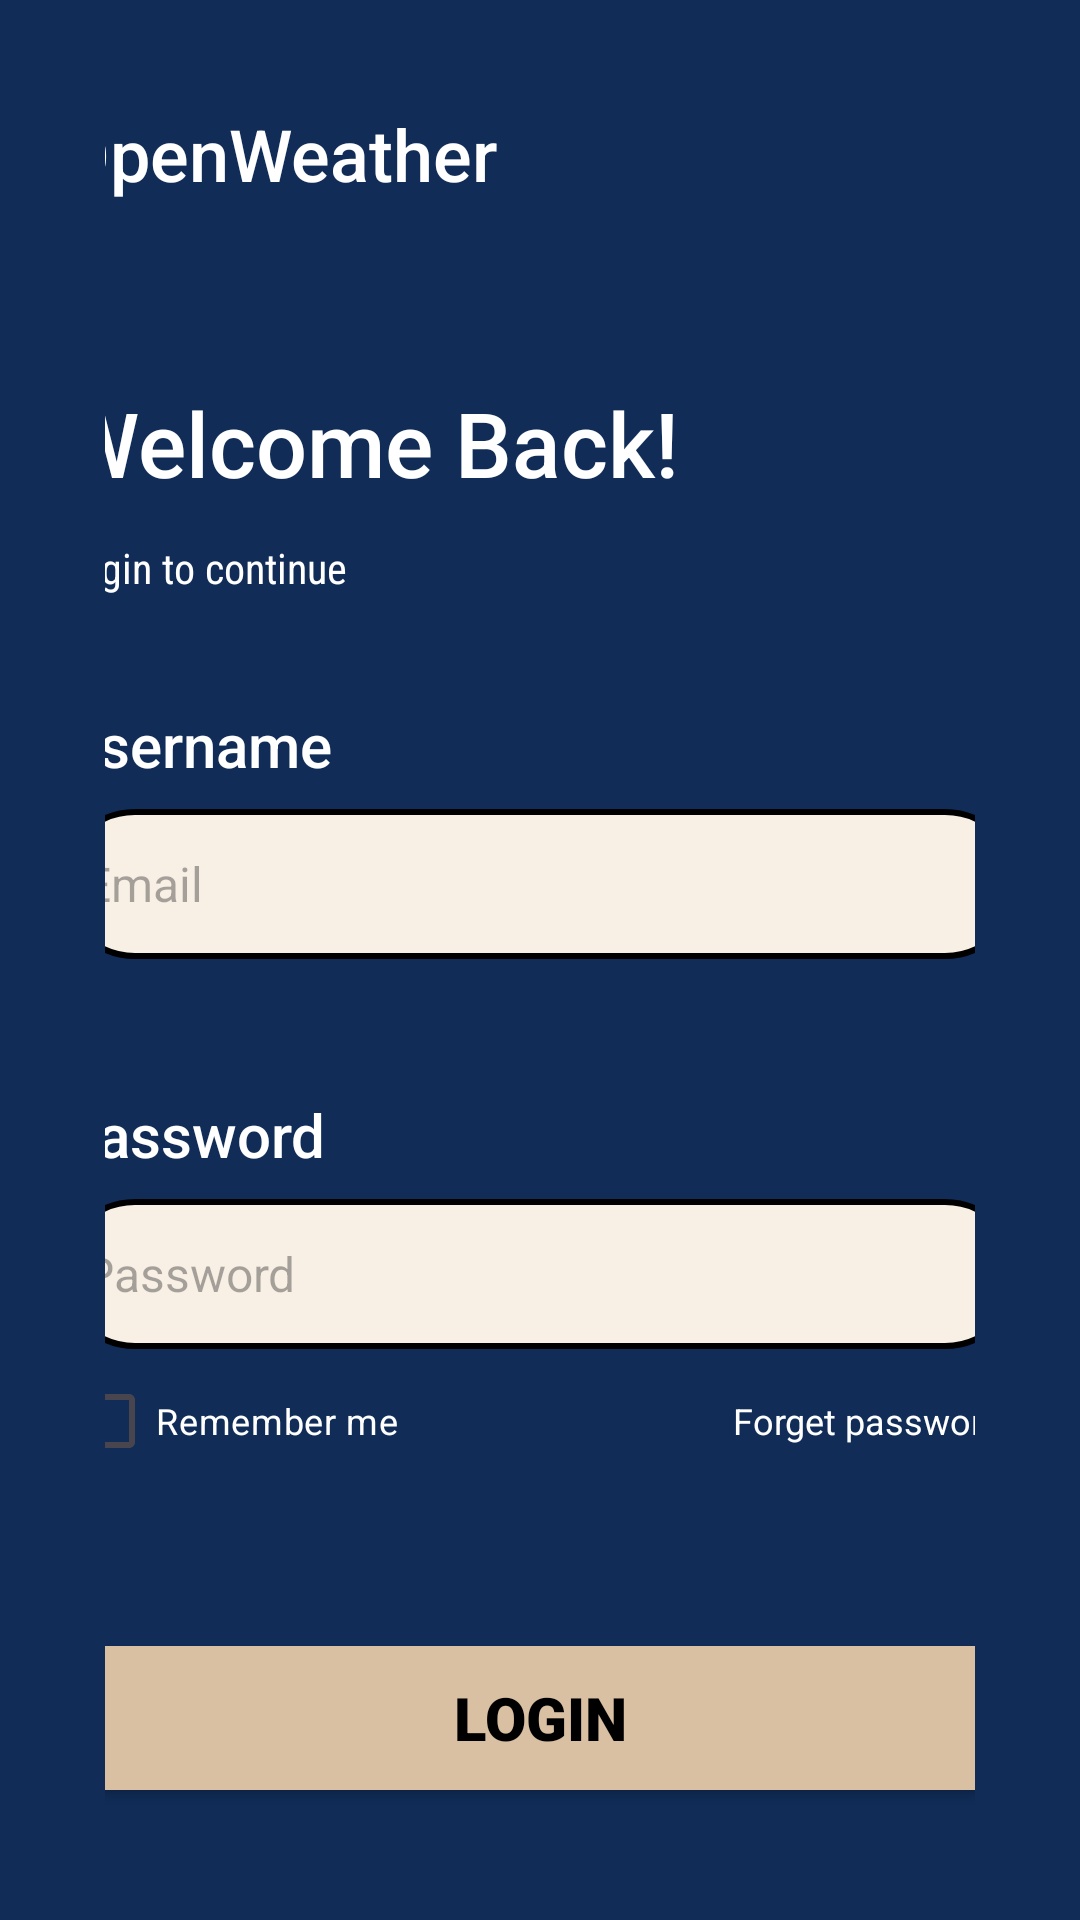

This screen was rendered from an Android layout file. Write that file and the resources it references.
<!-- AndroidManifest.xml: application theme Theme.OpenWeather -->
<!-- res/layout/fragment_login.xml -->
<?xml version="1.0" encoding="utf-8"?>
<FrameLayout xmlns:android="http://schemas.android.com/apk/res/android"
    xmlns:tools="http://schemas.android.com/tools"
    android:layout_width="match_parent"
    android:layout_height="match_parent"
    android:background="@color/themeAuthentication"
    tools:context=".LoginFragment">

    <LinearLayout
        android:layout_width="match_parent"
        android:layout_height="match_parent"
        android:layout_gravity="center_horizontal"
        android:orientation="vertical"
        android:padding="35dp">

        <TextView
            android:id="@+id/tv_app_name"
            android:layout_width="320dp"
            android:layout_height="wrap_content"
            android:layout_gravity="center"
            android:fontFamily="sans-serif-medium"
            android:text="@string/app_name"
            android:textColor="@color/white"
            android:textSize="24sp"
            tools:ignore="RtlSymmetry" />

        <TextView
            android:layout_width="320dp"
            android:layout_height="wrap_content"
            android:layout_gravity="center"
            android:layout_marginTop="60dp"
            android:fontFamily="sans-serif-medium"
            android:text="@string/welcome_back"
            android:textColor="@color/white"
            android:textSize="30sp" />

        <TextView
            android:layout_width="320dp"
            android:layout_height="wrap_content"
            android:layout_gravity="center"
            android:layout_marginTop="12dp"
            android:fontFamily="sans-serif-condensed"
            android:text="@string/login_to_continue"
            android:textColor="@color/white"
            android:textSize="14sp" />

        <TextView
            android:layout_width="320dp"
            android:layout_height="wrap_content"
            android:layout_gravity="center"
            android:layout_marginTop="36dp"
            android:fontFamily="sans-serif-medium"
            android:text="@string/username"
            android:textColor="@color/white"
            android:textSize="20sp" />

        <EditText
            android:id="@+id/et_email"
            android:layout_width="320dp"
            android:layout_height="50dp"
            android:layout_gravity="center"
            android:layout_marginTop="8dp"
            android:background="@drawable/rounded_edittext_background"
            android:importantForAutofill="no"
            android:inputType="textEmailAddress"
            android:paddingStart="8dp"
            android:hint="@string/email"
            android:textColor="@android:color/black"
            android:textSize="16sp"
            tools:ignore="LabelFor,RtlSymmetry" />

        <TextView
            android:layout_width="320dp"
            android:layout_height="wrap_content"
            android:layout_gravity="center"
            android:layout_marginTop="45dp"
            android:fontFamily="sans-serif-medium"
            android:text="@string/password"
            android:textAlignment="gravity"
            android:textColor="@color/white"
            android:textSize="20sp" />

        <EditText
            android:id="@+id/et_password"
            android:layout_width="320dp"
            android:layout_height="50dp"
            android:layout_gravity="center"
            android:layout_marginTop="8dp"
            android:background="@drawable/rounded_edittext_background"
            android:importantForAutofill="no"
            android:inputType="textPassword"
            android:paddingStart="8dp"
            android:hint="@string/password"
            android:textColor="@android:color/black"
            android:textSize="16sp"
            tools:ignore="LabelFor,RtlSymmetry" />

        <LinearLayout
            android:layout_width="320dp"
            android:layout_height="wrap_content"
            android:layout_gravity="center"
            android:orientation="horizontal">

            <CheckBox
                android:id="@+id/checkBox"
                android:layout_width="wrap_content"
                android:layout_height="wrap_content"
                android:layout_weight="1"
                android:buttonTint="@color/buttonAuthentication"
                android:text="@string/remember_me"
                android:textColor="@color/white"
                android:textSize="12sp"
                tools:ignore="InefficientWeight" />

            <TextView
                android:id="@+id/forget_password"
                android:layout_width="wrap_content"
                android:layout_height="wrap_content"
                android:text="@string/forget_password"
                android:textColor="@color/white"
                android:textSize="12sp" />
        </LinearLayout>

        <Button
            android:id="@+id/bt_login"
            android:layout_width="320dp"
            android:layout_height="60dp"
            android:layout_gravity="center"
            android:layout_marginTop="45dp"
            android:backgroundTint="@color/buttonAuthentication"
            android:fontFamily="sans-serif-black"
            android:text="@string/login"
            android:textColor="@color/black"
            android:textSize="20sp" />

        <TextView
            android:id="@+id/tv_do_not_have_account"
            android:layout_width="320dp"
            android:layout_height="wrap_content"
            android:layout_gravity="center"
            android:layout_marginTop="16dp"
            android:text="@string/don_t_have_any_account_signup"
            android:textAlignment="center"
            android:textColor="@color/white"
            android:textSize="12sp" />


    </LinearLayout>
</FrameLayout>
<!-- resources referenced by this layout -->
<resources>
  <color name="black">#FF000000</color>
  <color name="buttonAuthentication">#FFDAC0A3</color>
  <color name="themeAuthentication">#FF102C57</color>
  <color name="white">#FFFFFFFF</color>
  <!-- drawable rounded_edittext_background (drawable) -->
  <?xml version="1.0" encoding="utf-8"?>
  <shape xmlns:android="http://schemas.android.com/apk/res/android">
      <solid android:color="#FFF8F0E5" /> 
      <corners android:radius="30dp" /> 
      <stroke
          android:width="2dp"
          android:color="#000000" /> 
  </shape>
  <string name="app_name">OpenWeather</string>\
  <string name="don_t_have_any_account_signup">Don\'t have any account? SignUp</string>
  <string name="email">Email</string>
  <string name="forget_password">Forget password?</string>
  <string name="login">Login</string>
  <string name="login_to_continue">Login to continue</string>
  <string name="password">Password</string>
  <string name="remember_me">Remember me</string>
  <string name="username">Username</string>
  <string name="welcome_back">Welcome Back!</string>
  <style name="Theme.OpenWeather" parent="Base.Theme.OpenWeather" />
  <style name="Base.Theme.OpenWeather" parent="Theme.Material3.DayNight.NoActionBar">
          
          
      </style>
</resources>
